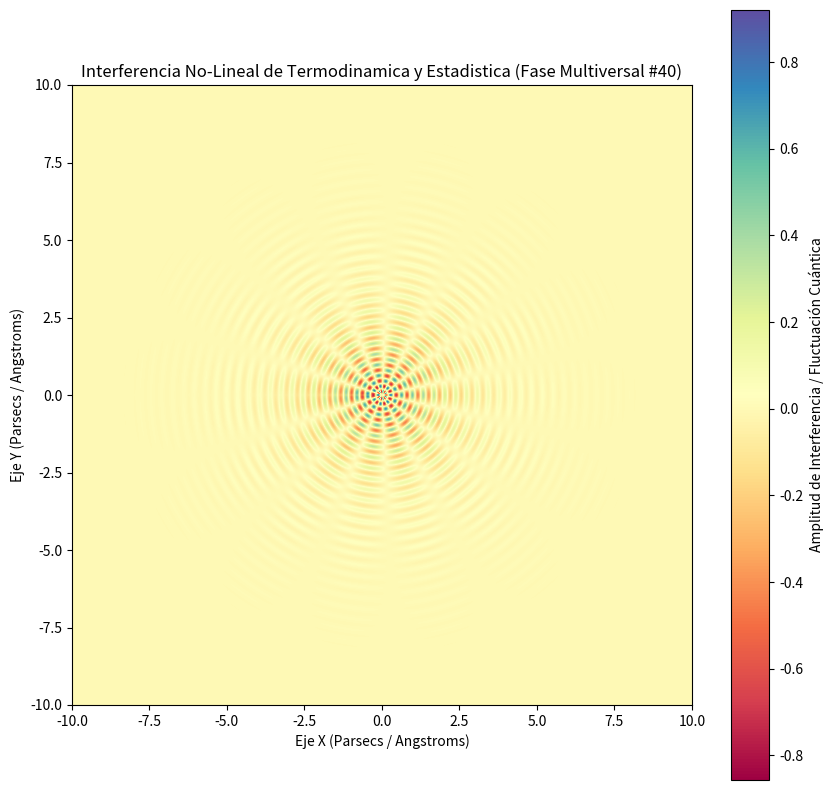

Write the Python code that produced this figure.
%matplotlib inline
# Simulación Multiversal: Termodinamica y Estadistica - Variante 40
import numpy as np
import matplotlib.pyplot as plt

# Parámetros Físicos No-Lineales
omega_1 = 17.948
omega_2 = 7.224
lambda_decay = 0.69
phase_shift = 2.71

x = np.linspace(-10, 10, 800)
y = np.linspace(-10, 10, 800)
X, Y = np.meshgrid(x, y)

# Dinámica de Fluidos / Campos Tensor-Escalares (Fase Multiversal)
R = np.sqrt(X**2 + Y**2) + 1e-5
Z = (np.sin(omega_1 * R + phase_shift) * np.cos(omega_2 * np.arctan2(Y, X))) * np.exp(-lambda_decay * R)

plt.figure(figsize=(10, 10))
plt.imshow(Z, cmap='Spectral', extent=[-10, 10, -10, 10], origin='lower')
plt.colorbar(label='Amplitud de Interferencia / Fluctuación Cuántica')
plt.title(r'Interferencia No-Lineal de Termodinamica y Estadistica (Fase Multiversal #40)')
plt.xlabel('Eje X (Parsecs / Angstroms)')
plt.ylabel('Eje Y (Parsecs / Angstroms)')
plt.show()
